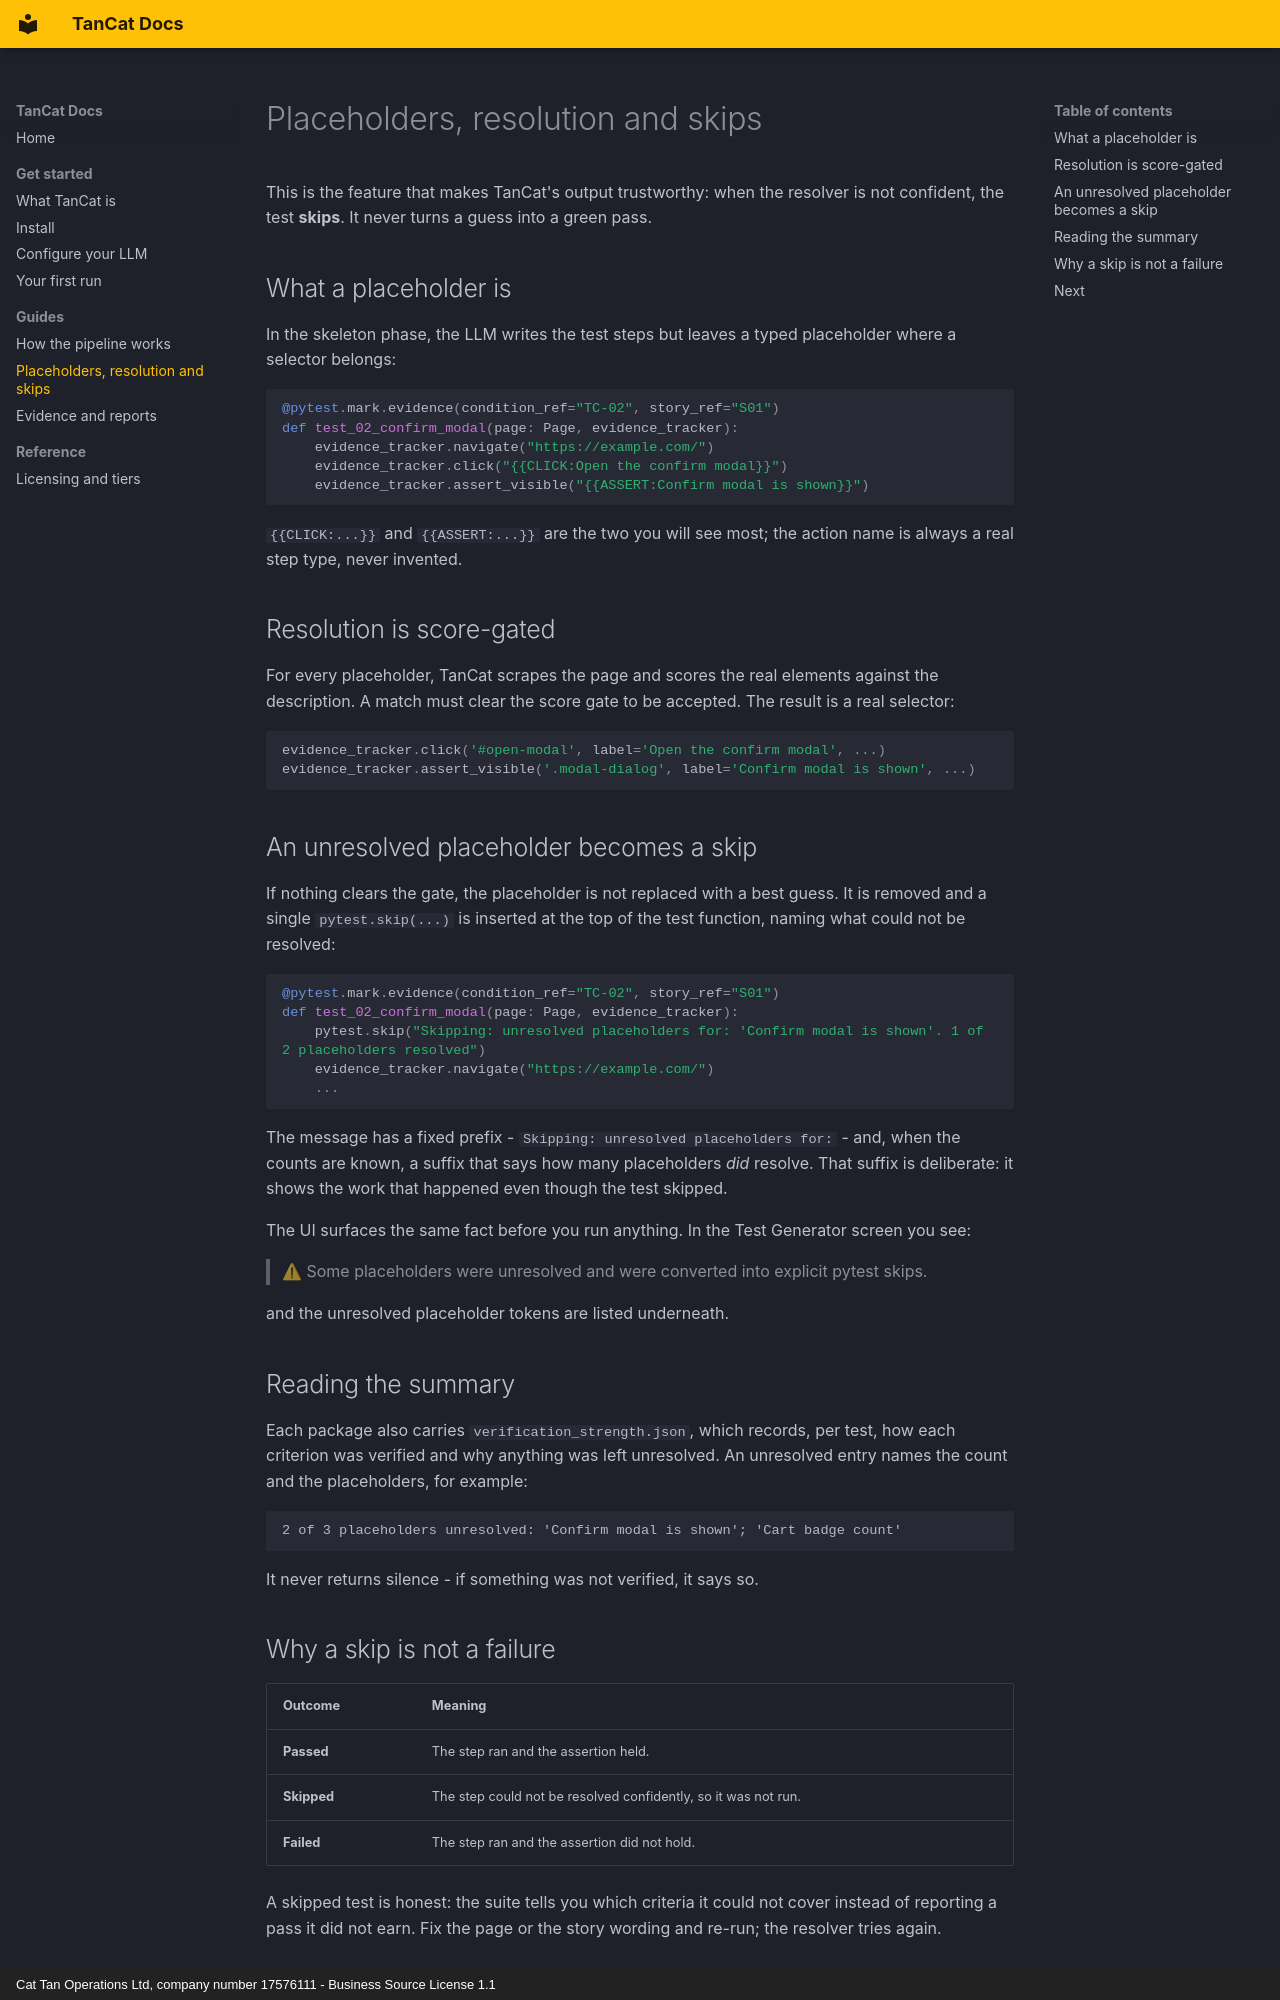

repository: tancat-ai/tancat · page: guides/skips/index.html · generator: mkdocs · copyright: Cat Tan Operations Ltd, company number 17576111 - Business Source License 1.1

---
description: Why TanCat skips an unresolved criterion instead of guessing - placeholders, score-gated resolution, and what a skip means in a test run.
---

# Placeholders, resolution and skips

This is the feature that makes TanCat's output trustworthy: when the resolver is
not confident, the test **skips**. It never turns a guess into a green pass.

## What a placeholder is

In the skeleton phase, the LLM writes the test steps but leaves a typed
placeholder where a selector belongs:

```python
@pytest.mark.evidence(condition_ref="TC-02", story_ref="S01")
def test_02_confirm_modal(page: Page, evidence_tracker):
    evidence_tracker.navigate("https://example.com/")
    evidence_tracker.click("{{CLICK:Open the confirm modal}}")
    evidence_tracker.assert_visible("{{ASSERT:Confirm modal is shown}}")
```

`{{CLICK:...}}` and `{{ASSERT:...}}` are the two you will see most; the action
name is always a real step type, never invented.

## Resolution is score-gated

For every placeholder, TanCat scrapes the page and scores the real elements
against the description. A match must clear the score gate to be accepted. The
result is a real selector:

```python
evidence_tracker.click('#open-modal', label='Open the confirm modal', ...)
evidence_tracker.assert_visible('.modal-dialog', label='Confirm modal is shown', ...)
```

## An unresolved placeholder becomes a skip

If nothing clears the gate, the placeholder is not replaced with a best guess.
It is removed and a single `pytest.skip(...)` is inserted at the top of the test
function, naming what could not be resolved:

```python
@pytest.mark.evidence(condition_ref="TC-02", story_ref="S01")
def test_02_confirm_modal(page: Page, evidence_tracker):
    pytest.skip("Skipping: unresolved placeholders for: 'Confirm modal is shown'. 1 of 2 placeholders resolved")
    evidence_tracker.navigate("https://example.com/")
    ...
```

The message has a fixed prefix - `Skipping: unresolved placeholders for:` - and,
when the counts are known, a suffix that says how many placeholders *did*
resolve. That suffix is deliberate: it shows the work that happened even though
the test skipped.

The UI surfaces the same fact before you run anything. In the Test Generator
screen you see:

> ⚠ Some placeholders were unresolved and were converted into explicit pytest skips.

and the unresolved placeholder tokens are listed underneath.

## Reading the summary

Each package also carries `verification_strength.json`, which records, per test,
how each criterion was verified and why anything was left unresolved. An
unresolved entry names the count and the placeholders, for example:

```text
2 of 3 placeholders unresolved: 'Confirm modal is shown'; 'Cart badge count'
```

It never returns silence - if something was not verified, it says so.
